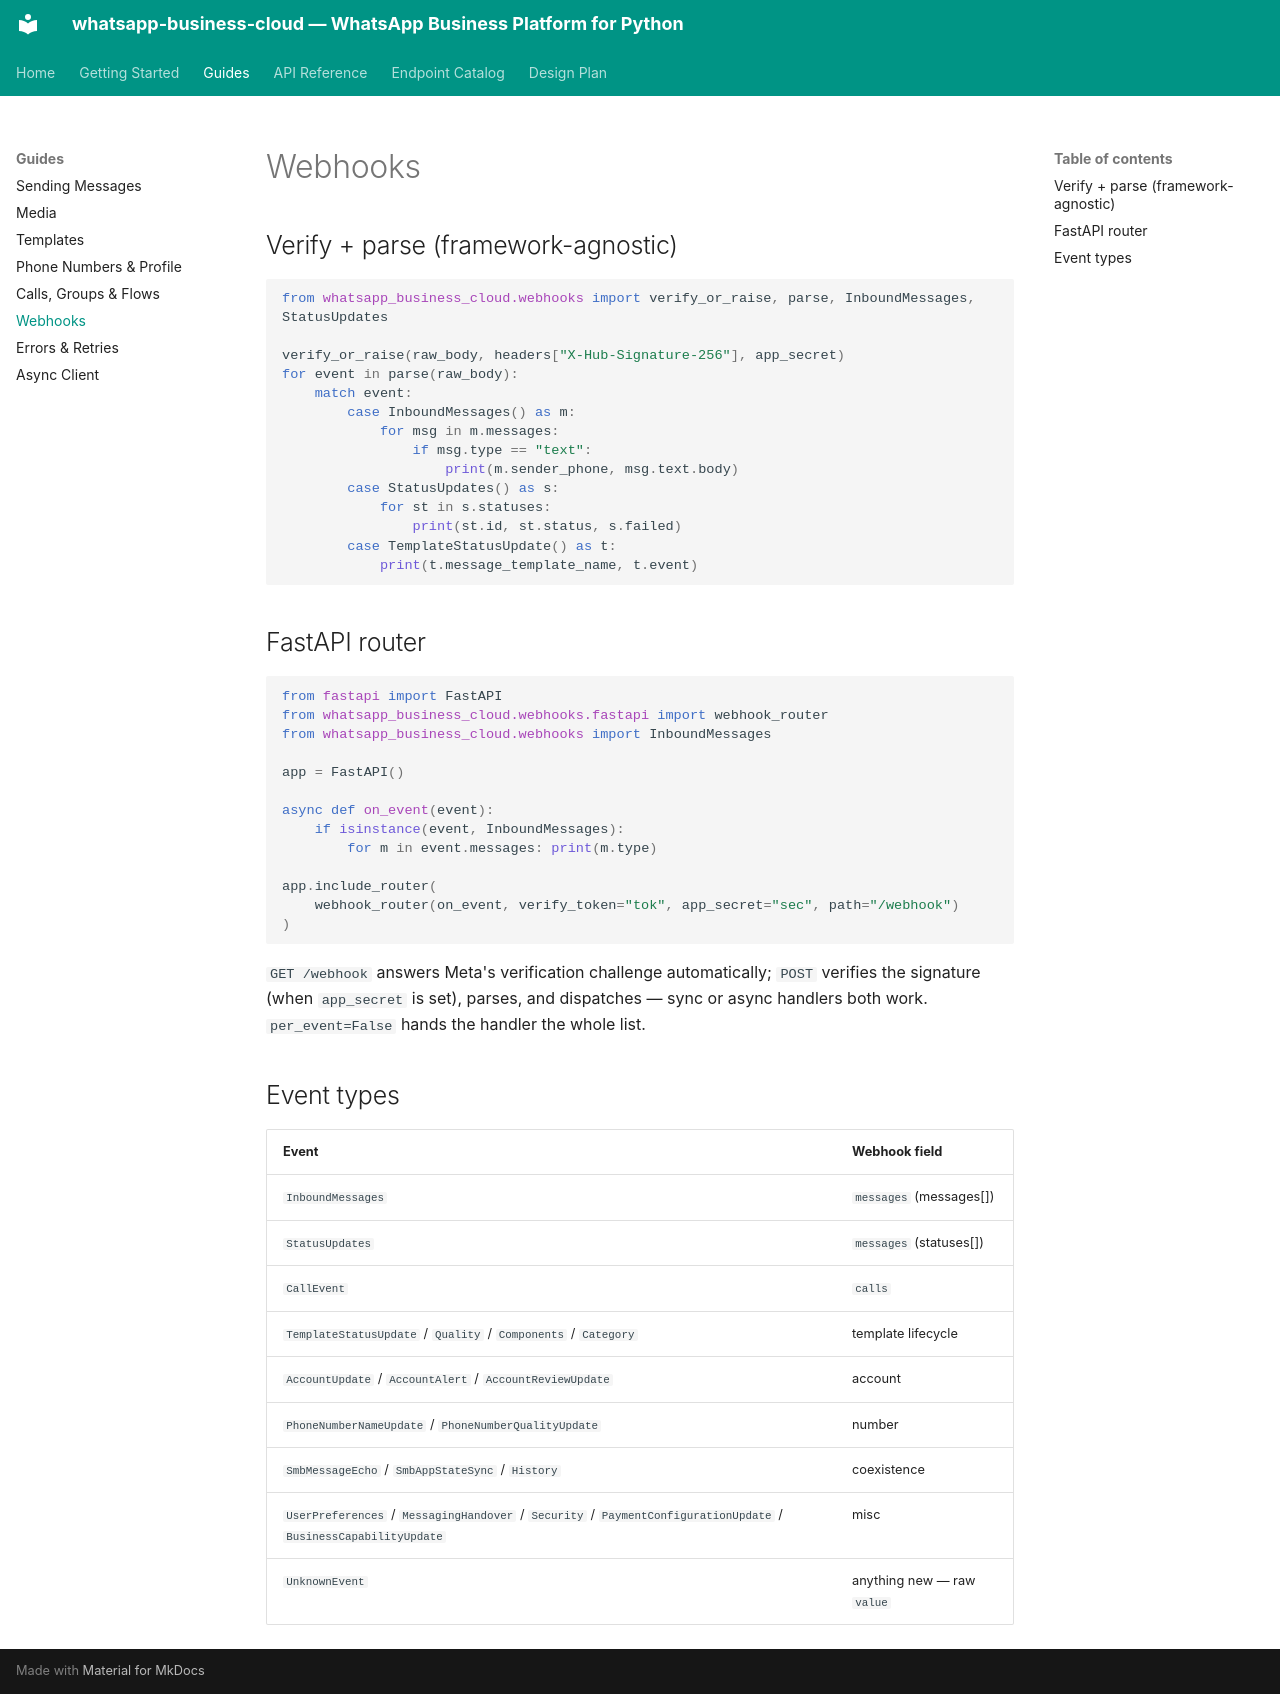

repository: pkshahid/wapi · page: guides/webhooks/index.html · generator: mkdocs

# Webhooks

## Verify + parse (framework-agnostic)

```python
from whatsapp_business_cloud.webhooks import verify_or_raise, parse, InboundMessages, StatusUpdates

verify_or_raise(raw_body, headers["X-Hub-Signature-256"], app_secret)
for event in parse(raw_body):
    match event:
        case InboundMessages() as m:
            for msg in m.messages:
                if msg.type == "text":
                    print(m.sender_phone, msg.text.body)
        case StatusUpdates() as s:
            for st in s.statuses:
                print(st.id, st.status, s.failed)
        case TemplateStatusUpdate() as t:
            print(t.message_template_name, t.event)
```

## FastAPI router

```python
from fastapi import FastAPI
from whatsapp_business_cloud.webhooks.fastapi import webhook_router
from whatsapp_business_cloud.webhooks import InboundMessages

app = FastAPI()

async def on_event(event):
    if isinstance(event, InboundMessages):
        for m in event.messages: print(m.type)

app.include_router(
    webhook_router(on_event, verify_token="tok", app_secret="sec", path="/webhook")
)
```

`GET /webhook` answers Meta's verification challenge automatically;
`POST` verifies the signature (when `app_secret` is set), parses, and
dispatches — sync or async handlers both work. `per_event=False` hands
the handler the whole list.

## Event types

| Event | Webhook field |
|---|---|
| `InboundMessages` | `messages` (messages[]) |
| `StatusUpdates` | `messages` (statuses[]) |
| `CallEvent` | `calls` |
| `TemplateStatusUpdate` / `Quality` / `Components` / `Category` | template lifecycle |
| `AccountUpdate` / `AccountAlert` / `AccountReviewUpdate` | account |
| `PhoneNumberNameUpdate` / `PhoneNumberQualityUpdate` | number |
| `SmbMessageEcho` / `SmbAppStateSync` / `History` | coexistence |
| `UserPreferences` / `MessagingHandover` / `Security` / `PaymentConfigurationUpdate` / `BusinessCapabilityUpdate` | misc |
| `UnknownEvent` | anything new — raw `value` |
